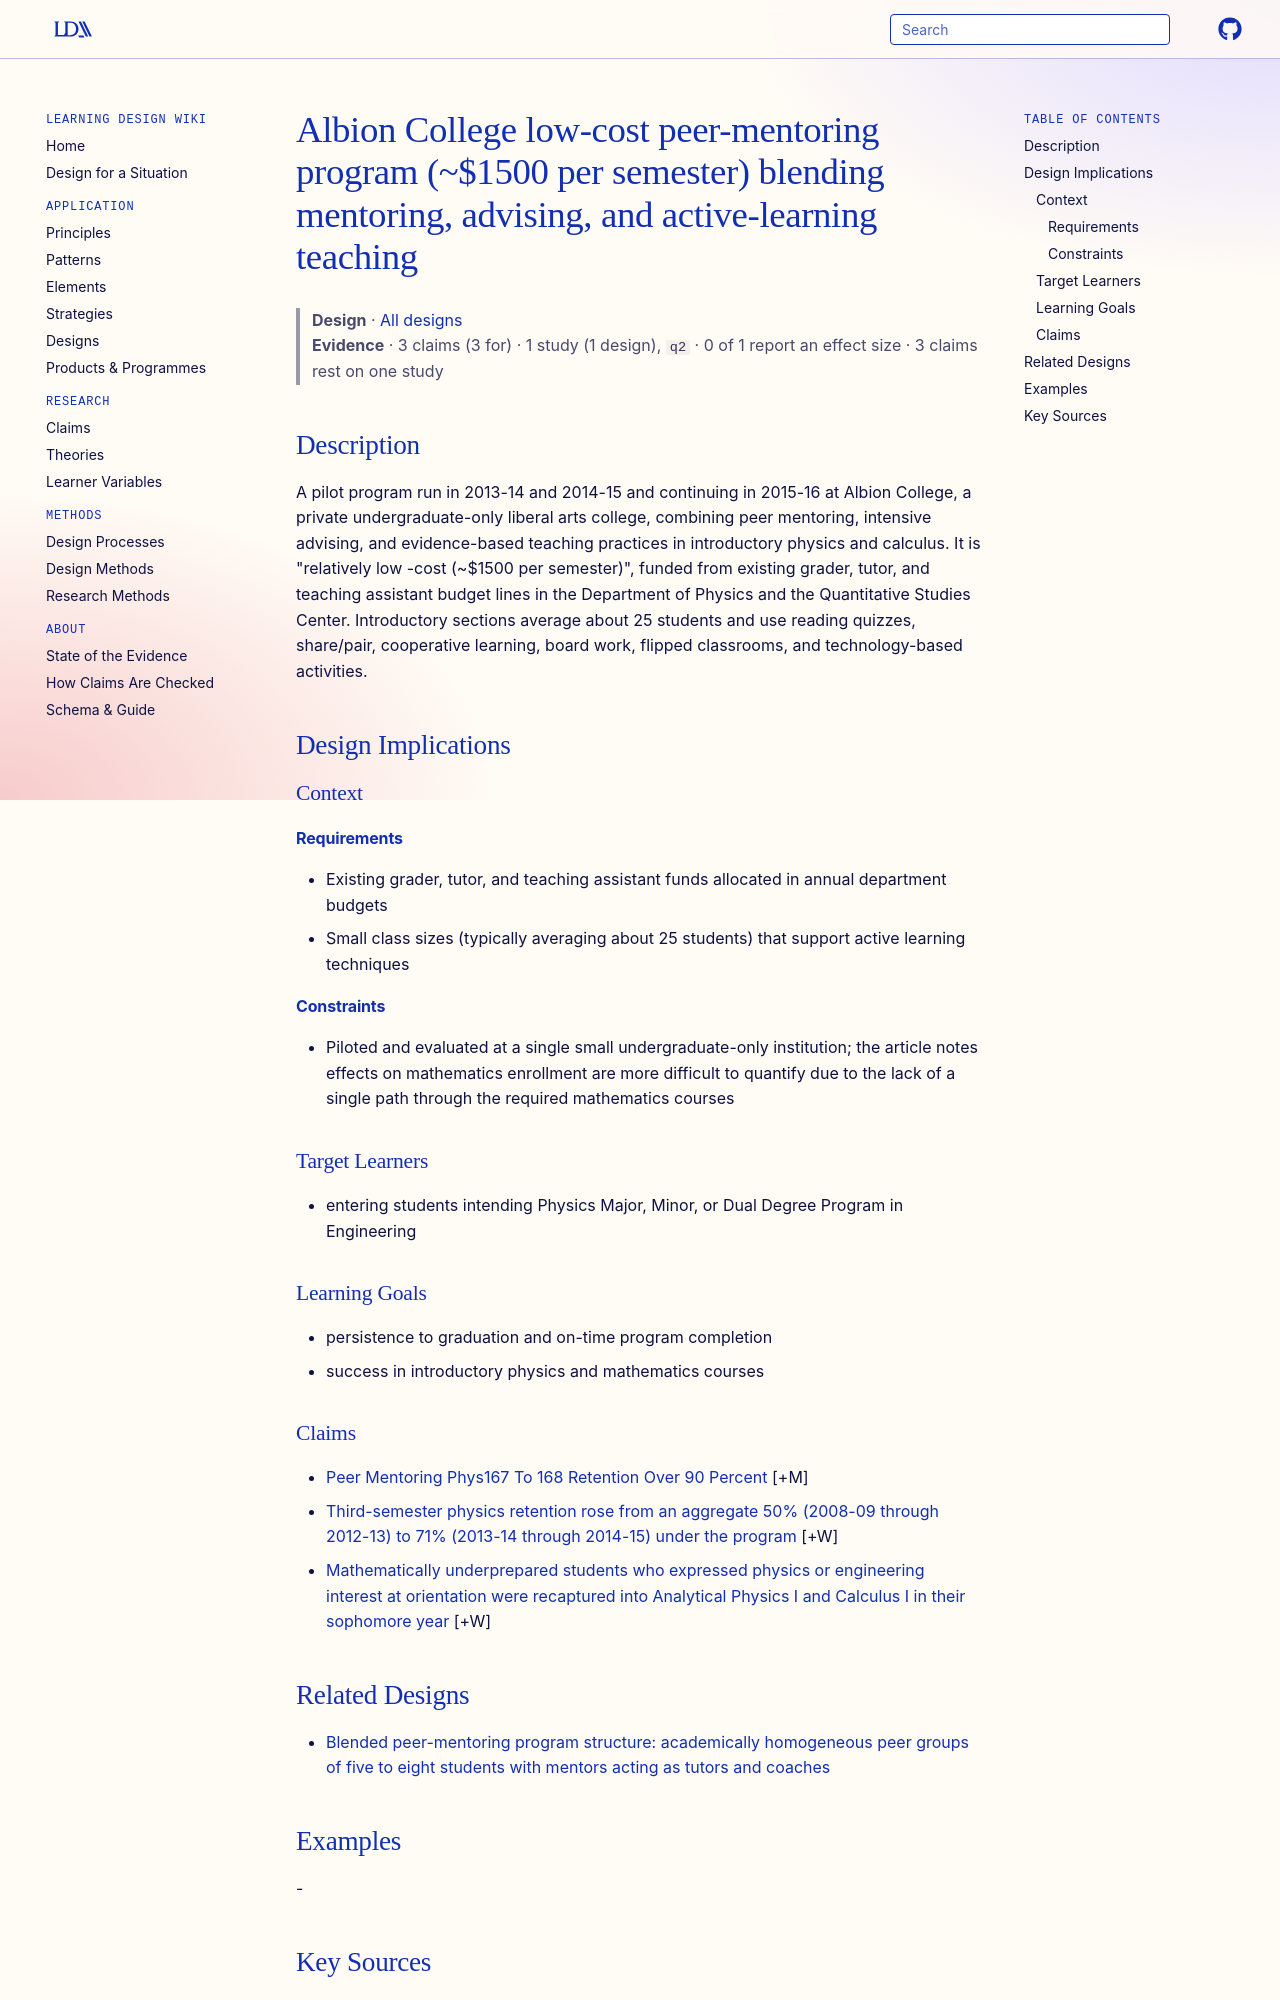

repository: Learning-Design-Alliance/learning-wiki · page: designs/albion-peer-mentoring-program-element/index.html · generator: mkdocs

---
type: design
id: albion-peer-mentoring-program-element
title: Albion College low-cost peer-mentoring program (~$1500 per semester) blending mentoring, advising, and active-learning teaching
description: A pilot program run in 2013-14 and 2014-15 and continuing in 2015-16 at Albion College, a private undergraduate-only liberal arts college, combining peer mentoring, intensive advising, and evidence-based teaching prac...
status: review
generated:
  by: "process:settle-candidates"
  at: 2026-11-17
sources:
  - id: k-mccavit-and-n-e-b-zellner-2015
    resource: "https://eric.ed.gov/?q=Persistence+of+Physics+and+Engineering+Students+via+Peer+Mentoring"
    title: "K. McCavit and N. E. B. Zellner. (2015). Persistence of Physics and Engineering Students via Peer Mentoring, Active Learning, and Intentional Advising. European Journal of Physics (accepted for publication). https://eric.ed.gov/?q=Persistence+of+Physics+and+Engineering+Students+via+Peer+Mentoring"
    author: K. McCavit and N. E. B. Zellner
---

# Albion College low-cost peer-mentoring program (~$1500 per semester) blending mentoring, advising, and active-learning teaching

> **Design** · [All designs](index.md)
> **Evidence** · 3 claims (3 for) · 1 study (1 design), `q2` · 0 of 1 report an effect size · 3 claims rest on one study

## Description
A pilot program run in 2013-14 and 2014-15 and continuing in 2015-16 at Albion College, a private undergraduate-only liberal arts college, combining peer mentoring, intensive advising, and evidence-based teaching practices in introductory physics and calculus. It is "relatively low -cost (~$1500 per semester)", funded from existing grader, tutor, and teaching assistant budget lines in the Department of Physics and the Quantitative Studies Center. Introductory sections average about 25 students and use reading quizzes, share/pair, cooperative learning, board work, flipped classrooms, and technology-based activities.

## Design Implications

### Context
#### Requirements
- Existing grader, tutor, and teaching assistant funds allocated in annual department budgets
- Small class sizes (typically averaging about 25 students) that support active learning techniques
#### Constraints
- Piloted and evaluated at a single small undergraduate-only institution; the article notes effects on mathematics enrollment are more difficult to quantify due to the lack of a single path through the required mathematics courses

### Target Learners
- entering students intending Physics Major, Minor, or Dual Degree Program in Engineering

### Learning Goals
- persistence to graduation and on-time program completion
- success in introductory physics and mathematics courses

### Claims

- [Peer Mentoring Phys167 To 168 Retention Over 90 Percent](../claims/peer-mentoring-phys167-to-168-retention-over-90-percent.md) [+M]
- [Third-semester physics retention rose from an aggregate 50% (2008-09 through 2012-13) to 71% (2013-14 through 2014-15) under the program](../claims/third-semester-physics-retention-71-percent.md) [+W]
- [Mathematically underprepared students who expressed physics or engineering interest at orientation were recaptured into Analytical Physics I and Calculus I in their sophomore year](../claims/advising-recaptured-underprepared-students-sophomore-year.md) [+W]
